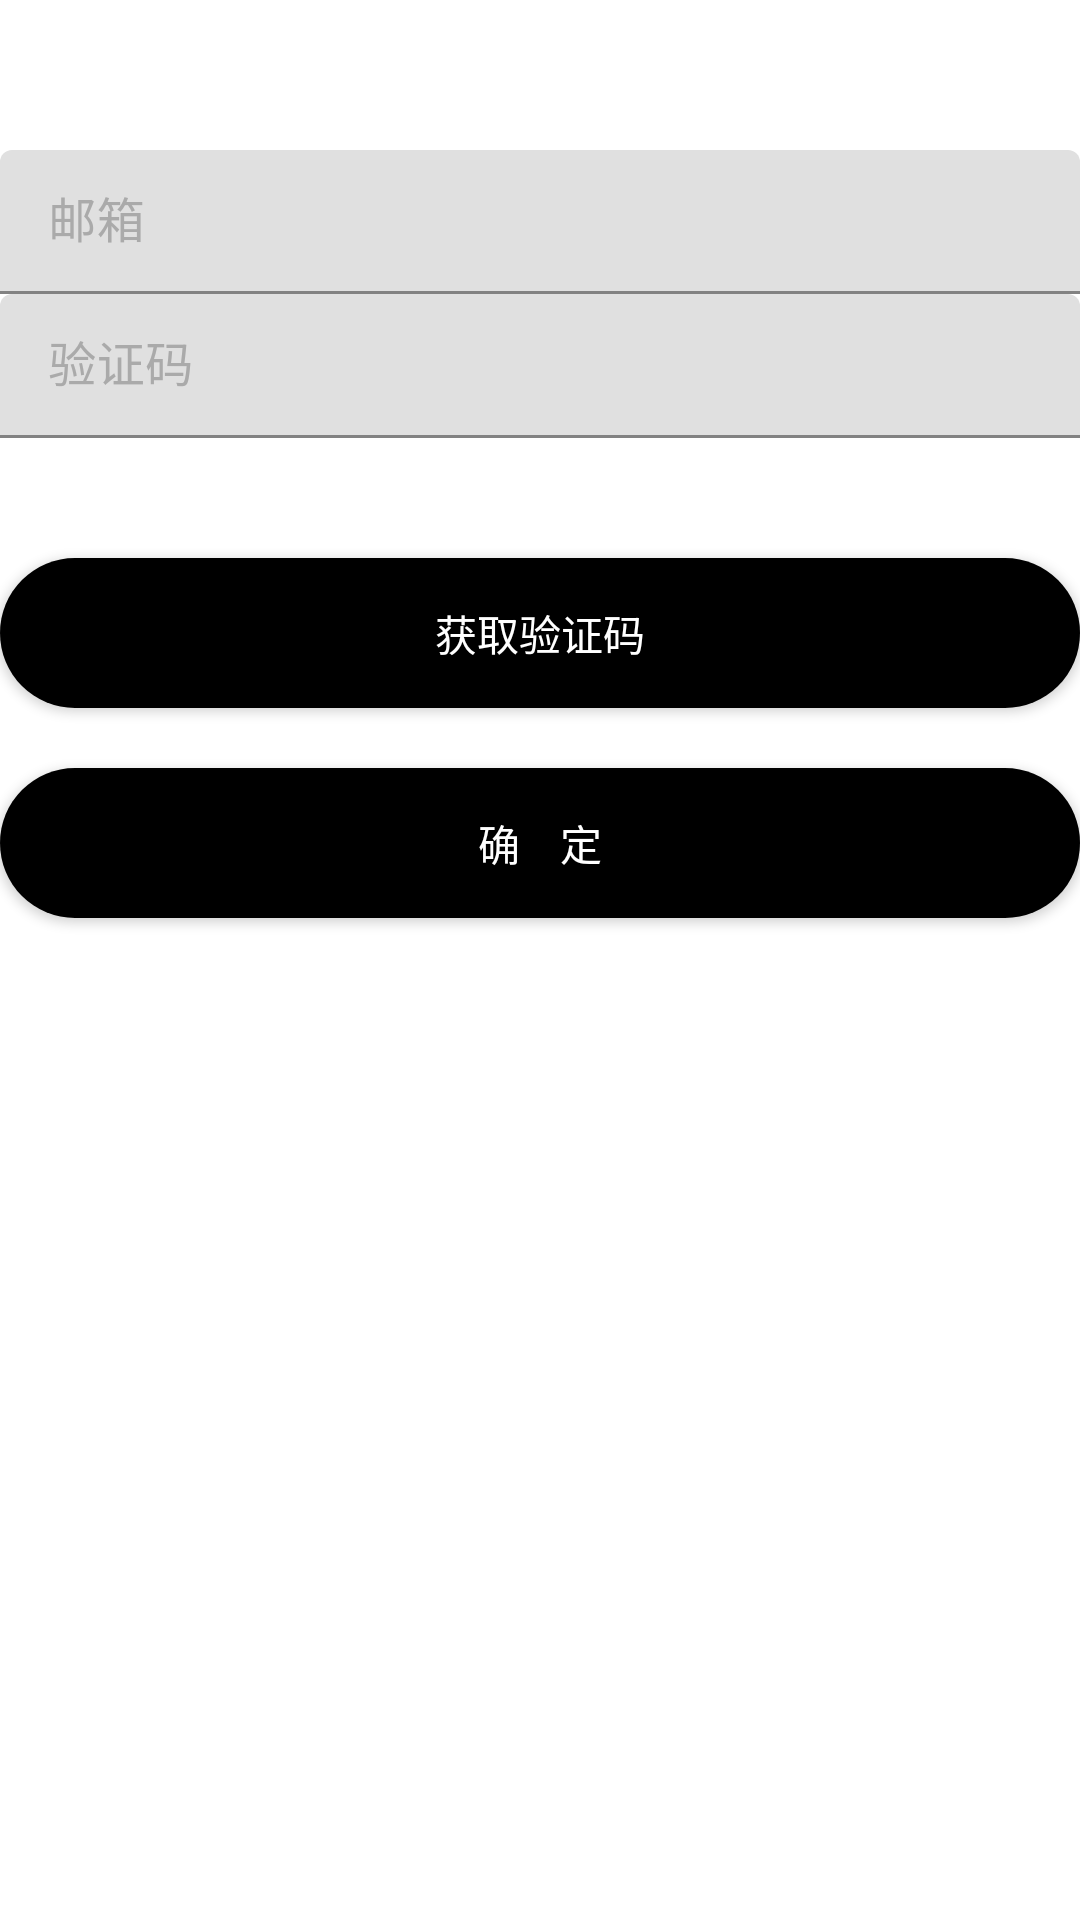

Android layout source for this screen:
<!-- AndroidManifest.xml: application theme AppTheme -->
<!-- res/layout/include_login_forgot.xml -->
<?xml version="1.0" encoding="utf-8"?>
<RelativeLayout xmlns:android="http://schemas.android.com/apk/res/android"
    android:id="@+id/forgot_layout"
    android:layout_width="match_parent"
    android:layout_height="match_parent"
    android:layout_marginLeft="@dimen/dp_40"
    android:layout_marginTop="@dimen/dp_40"
    android:layout_marginRight="@dimen/dp_40">

    <LinearLayout
        android:id="@+id/forgot_area"
        android:layout_marginTop="@dimen/padding50"
        android:layout_width="fill_parent"
        android:layout_height="wrap_content"
        android:layout_gravity="center_horizontal"
        android:orientation="vertical">

        <android.support.design.widget.TextInputLayout
            android:id="@+id/text_input_layout_forgot_email"
            android:layout_width="match_parent"
            android:layout_height="wrap_content"
            android:textColorHint="@color/radio_text_uncheck">
            <android.support.design.widget.TextInputEditText
                android:id="@+id/text_input_email"
                android:layout_width="match_parent"
                android:layout_height="48dp"
                android:hint="邮箱"
                android:inputType="text"
                android:textSize="@dimen/sp_16"
                android:textColor="@color/radio_text_checked"/>
        </android.support.design.widget.TextInputLayout>
        <android.support.design.widget.TextInputLayout
            android:id="@+id/text_input_layout_forgot_verification_code"
            android:layout_width="match_parent"
            android:layout_height="wrap_content"
            android:textColorHint="@color/radio_text_uncheck">
            <android.support.design.widget.TextInputEditText
                android:id="@+id/text_input_forgot_verification_code"
                android:layout_width="match_parent"
                android:layout_height="48dp"
                android:hint="验证码"
                android:inputType="text"
                android:textSize="@dimen/sp_16"
                android:textColor="@color/radio_text_checked"/>
        </android.support.design.widget.TextInputLayout>


    </LinearLayout>
    <Button
        android:id="@+id/get_verification_code_Btn"
        android:layout_width="fill_parent"
        android:layout_height="@dimen/padding50"
        android:layout_below="@+id/forgot_area"
        android:layout_alignParentLeft="false"
        android:layout_alignParentTop="false"
        android:layout_marginTop="@dimen/padding40"
        android:autoText="false"
        android:background="@drawable/selector_login_bt_round"
        android:gravity="center"
        android:text="获取验证码"
        android:textColor="@color/text_theme_bg"
        android:textSize="@dimen/sp_14" />
    <Button
        android:id="@+id/verifyBtn"
        android:layout_width="fill_parent"
        android:layout_height="@dimen/padding50"
        android:layout_below="@+id/get_verification_code_Btn"
        android:layout_alignParentLeft="false"
        android:layout_alignParentTop="false"
        android:layout_marginTop="@dimen/padding20"
        android:autoText="false"
        android:background="@drawable/selector_login_bt_round"
        android:gravity="center"
        android:text="确    定"
        android:textColor="@color/text_theme_bg"
        android:textSize="@dimen/sp_14" />

</RelativeLayout>
<!-- resources referenced by this layout -->
<resources>
  <color name="radio_text_checked">#000000</color>
  <color name="radio_text_uncheck">#aaaaaa</color>
  <color name="text_theme_bg">#ffffff</color>
  <dimen name="dp_40">40dp</dimen>
  <dimen name="padding20">20dp</dimen>
  <dimen name="padding40">40dp</dimen>
  <dimen name="padding50">50dp</dimen>
  <!-- drawable selector_login_bt_round (drawable) -->
  <?xml version="1.0" encoding="utf-8"?>
  <selector
    xmlns:android="http://schemas.android.com/apk/res/android">
      <item android:state_pressed="true" android:drawable="@drawable/round_mud_darker" />
      <item android:state_selected="true" android:drawable="@drawable/round_mud_darker" />
      <item android:state_focused="true" android:drawable="@drawable/round_mud_darker" />
      <item android:drawable="@drawable/round_mud" />
  </selector>
  <!-- drawable round_mud_darker (drawable) -->
  <?xml version="1.0" encoding="utf-8"?>
  <shape
    xmlns:android="http://schemas.android.com/apk/res/android">
      <solid android:color="@color/radio_text_uncheck" />
      <corners android:radius="30.0dip" />
  </shape>
  <!-- drawable round_mud (drawable) -->
  <?xml version="1.0" encoding="utf-8"?>
  <shape
      xmlns:android="http://schemas.android.com/apk/res/android">
      <solid android:color="@color/radio_text_checked" />
      <corners android:radius="30.0dip" />
  </shape>
</resources>
